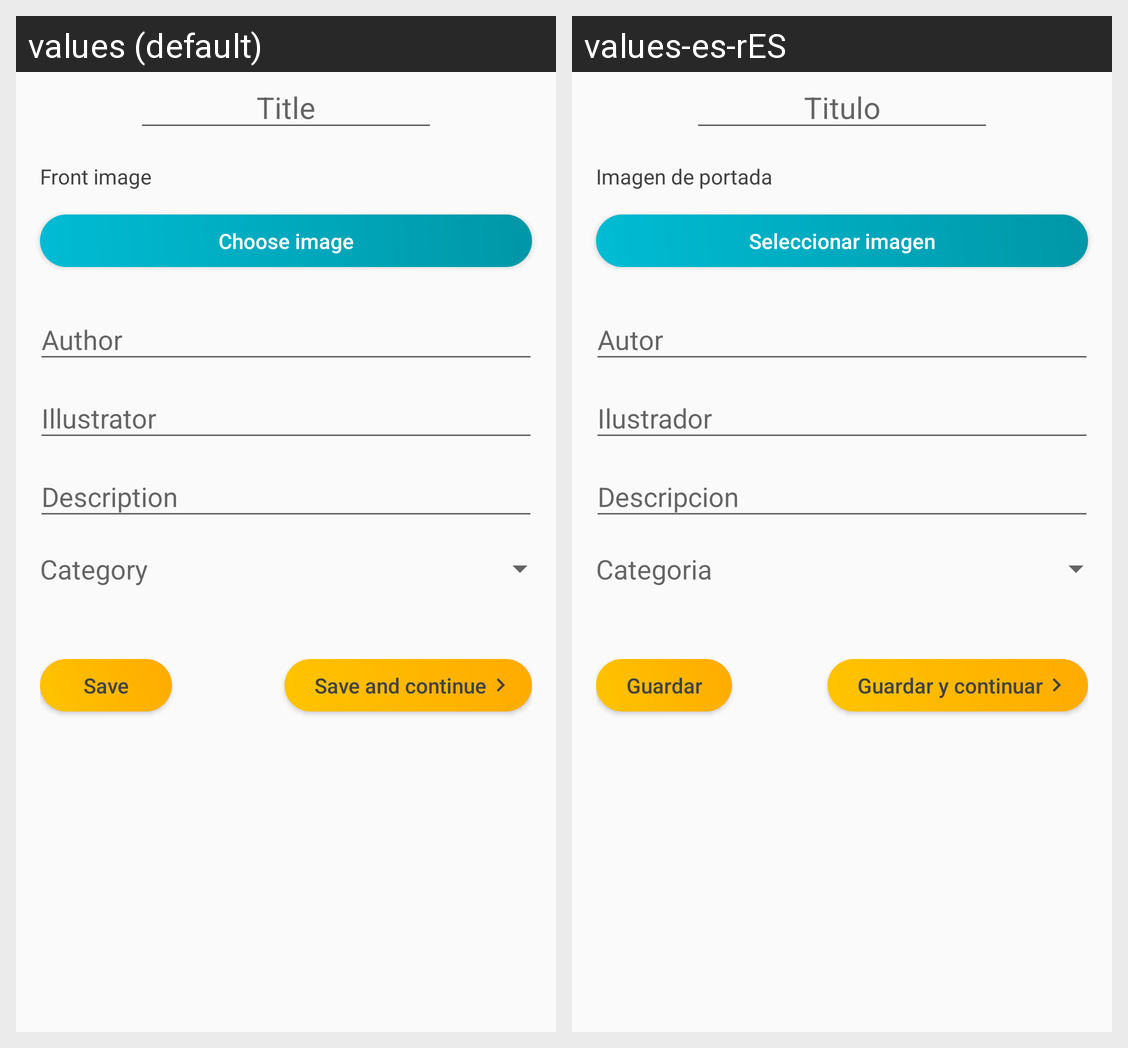

Locale-by-locale string values for the Android screen shown in this grid:
Android screen res/layout/fragment_edit_tale.xml rendered under 2 locales, left to right: values (default), values-es-rES. Device: Nexus 5 (rendered at 1080×1920; each locale shown at half size, 540×960, under a caption strip naming it); theme AppTheme.
Strings drawn on this screen, with the default value and each locale's value (text and hints the layout hard-codes, and strings that could not be matched under every locale, appear in the picture but are not listed):

title
  values: Title
  values-es-rES: Titulo

front_image
  values: Front image
  values-es-rES: Imagen de portada

chose_image
  values: Choose image
  values-es-rES: Seleccionar imagen

category
  values: Category
  values-es-rES: Categoria

save
  values: Save
  values-es-rES: Guardar

next_step
  values: Save and continue
  values-es-rES: Guardar y continuar
